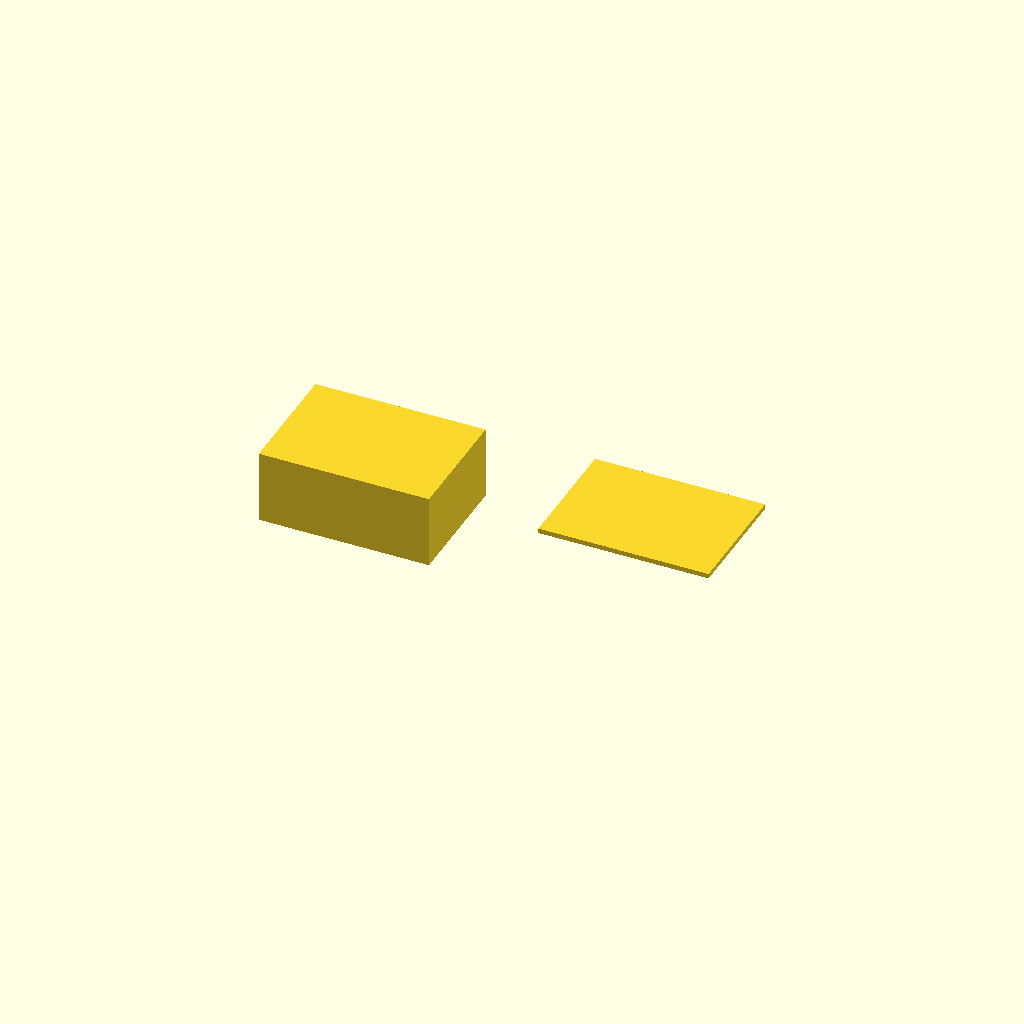
Cell 1: the model at its default parameters.
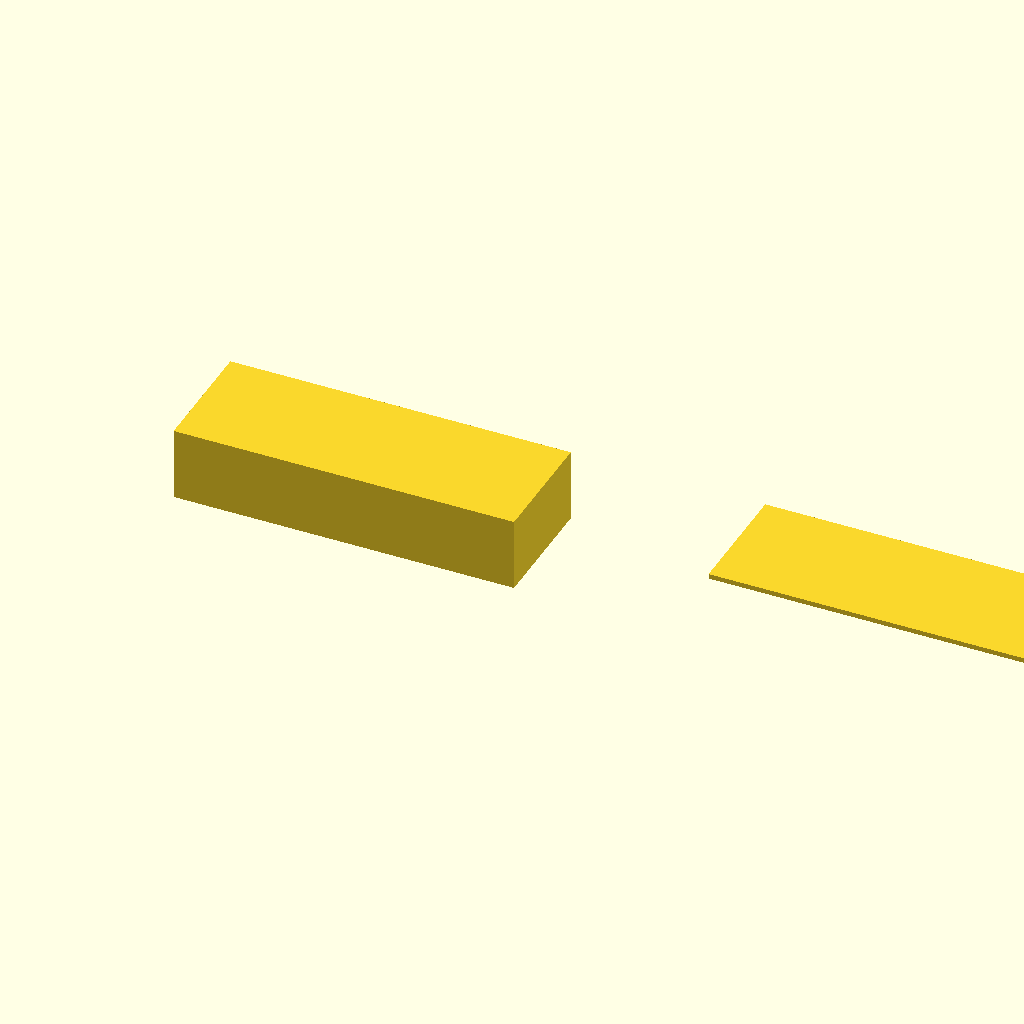
Cell 2: box_x = 140 (everything else at default).
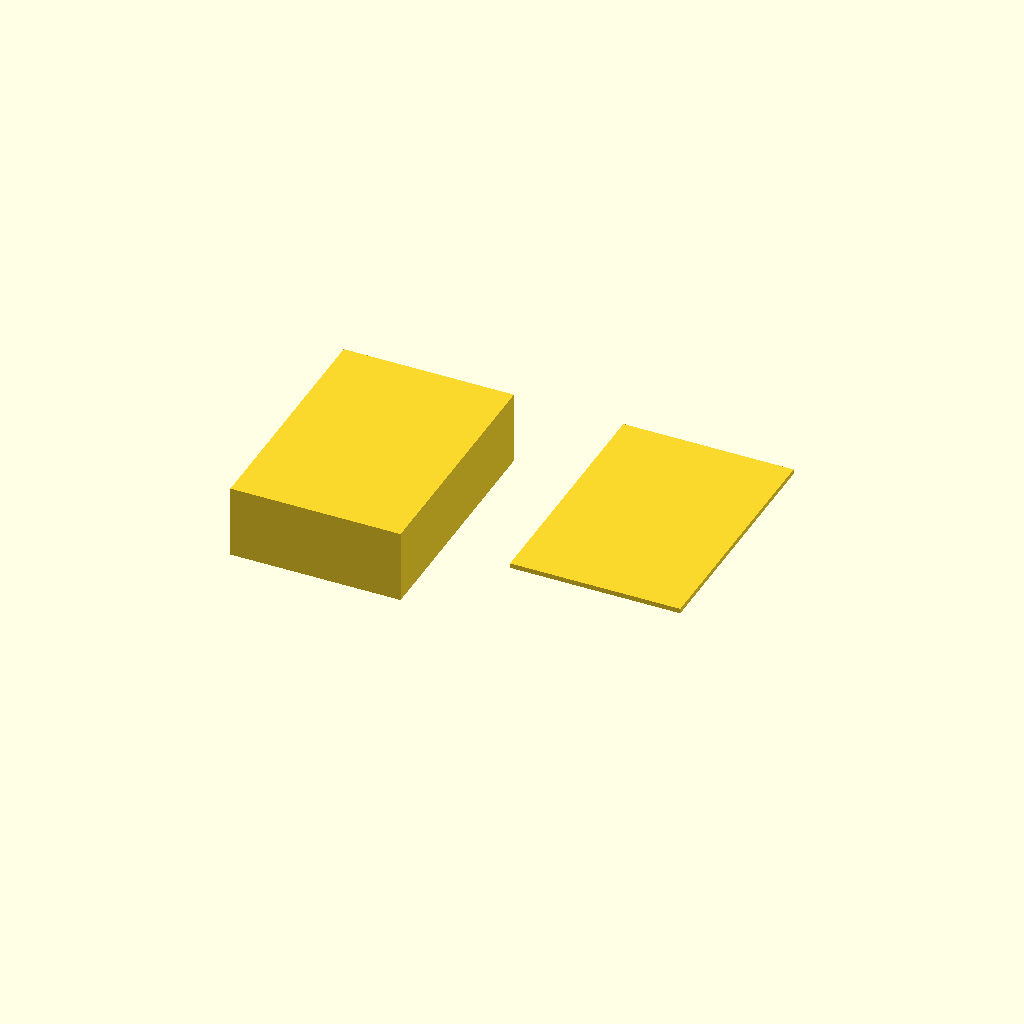
Cell 3: box_y = 100 (everything else at default).
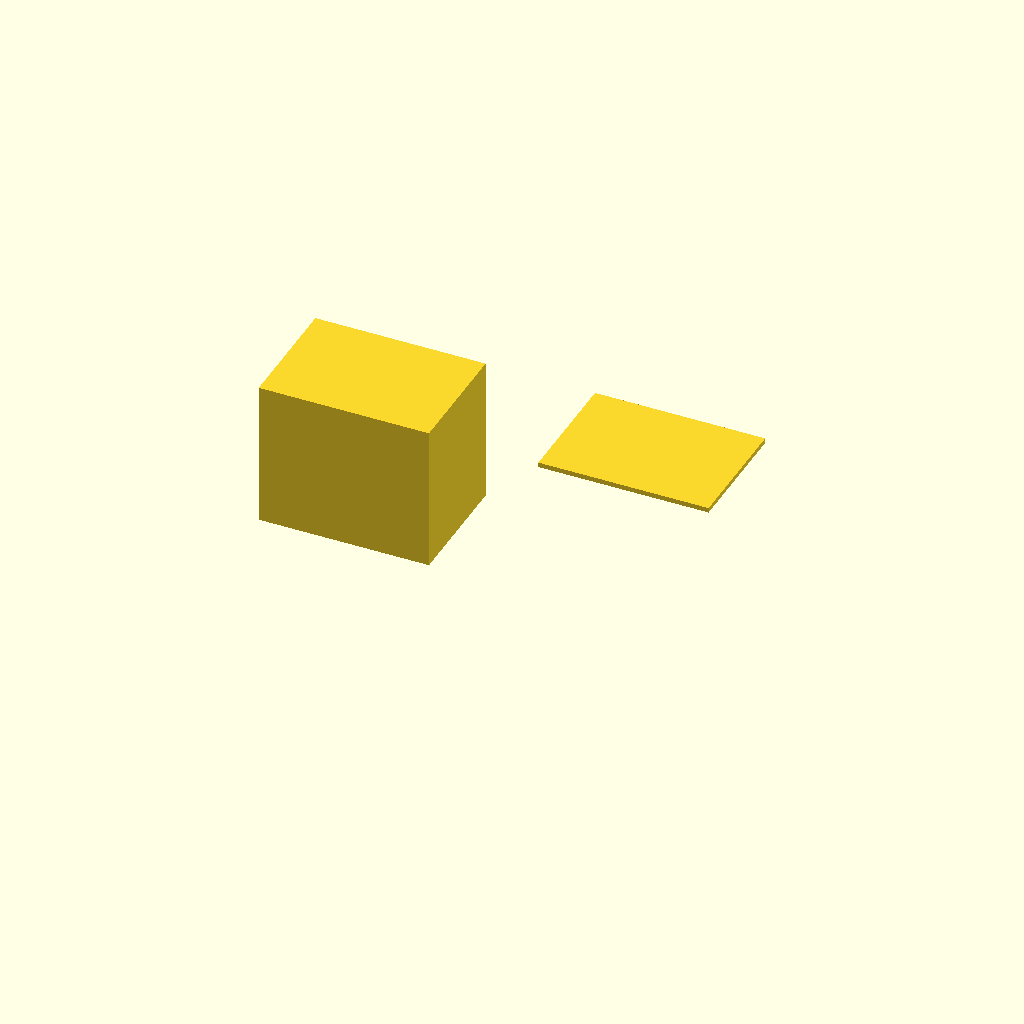
Cell 4 — box_z set to 60, the other parameters unchanged.
All cells are drawn from one camera (rotation 55°, 0°, 25°, orthographic, colour scheme Cornfield), so only the parameter changes between them.
Source of the model, bench/results/gpu-v11s1-g14/code/scadcoder-v11s1/enclosure_box_and_lid_s6_a2.scad:
// Two-part enclosure for small electronics board (e.g., Arduino-based logger)
// Print orientation: box standing on the bed, lid on top (overhangs OK)

$fn = 64;

// ---- Box (Part 1) ----
box_x   = 70;    // outer length (X)
box_y   = 50;    // outer width (Y)
box_z   = 30;    // outer height (Z)
box_w   = 2;     // wall thickness (X and Y)
box_f   = 2;     // floor thickness (Z)

// ---- Lid (Part 2) ----
lip_x   = 65.6;  // outer length of lip (X)
lip_y   = 45.6;  // outer width of lip (Y)
lip_w   = 1.5;   // lip wall thickness (Z)
lip_h   = 4;     // lip height above plate (Z)
plate_t = 2;     // plate thickness (Z)

// ---- Misc ----
gap     = 10;    // gap between box and lid (X)
eps     = 0.5;   // cutter overshoot

difference() {
    union() {
        // Box body (hollow)
        translate([-box_x/2, -box_y/2, 0])
            cube([box_x, box_y, box_z]);

        // Lid plate
        translate([box_x + gap, -box_y/2, box_z - plate_t])
            cube([box_x, box_y, plate_t]);

        // Lip on top of plate (overhangs into box opening)
        translate([box_x + gap, -lip_y/2, box_z - plate_t])
            cube([lip_x, lip_y, lip_w]);
    }

    // Box cavity (open top, extends above lid so the opening is clean)
    translate([-box_x/2 + eps, -box_y/2 + eps, box_f])
        cube([box_x - 2*eps, box_y - 2*eps, plate_t + lip_w + 0.01]);
}
Parameter table extracted from the source (name, type, default, range or options):
box_x: number, default 70
box_y: number, default 50
box_z: number, default 30
box_w: number, default 2
box_f: number, default 2
lip_x: number, default 65.6
lip_y: number, default 45.6
lip_w: number, default 1.5
lip_h: number, default 4
plate_t: number, default 2
gap: number, default 10
eps: number, default 0.5
